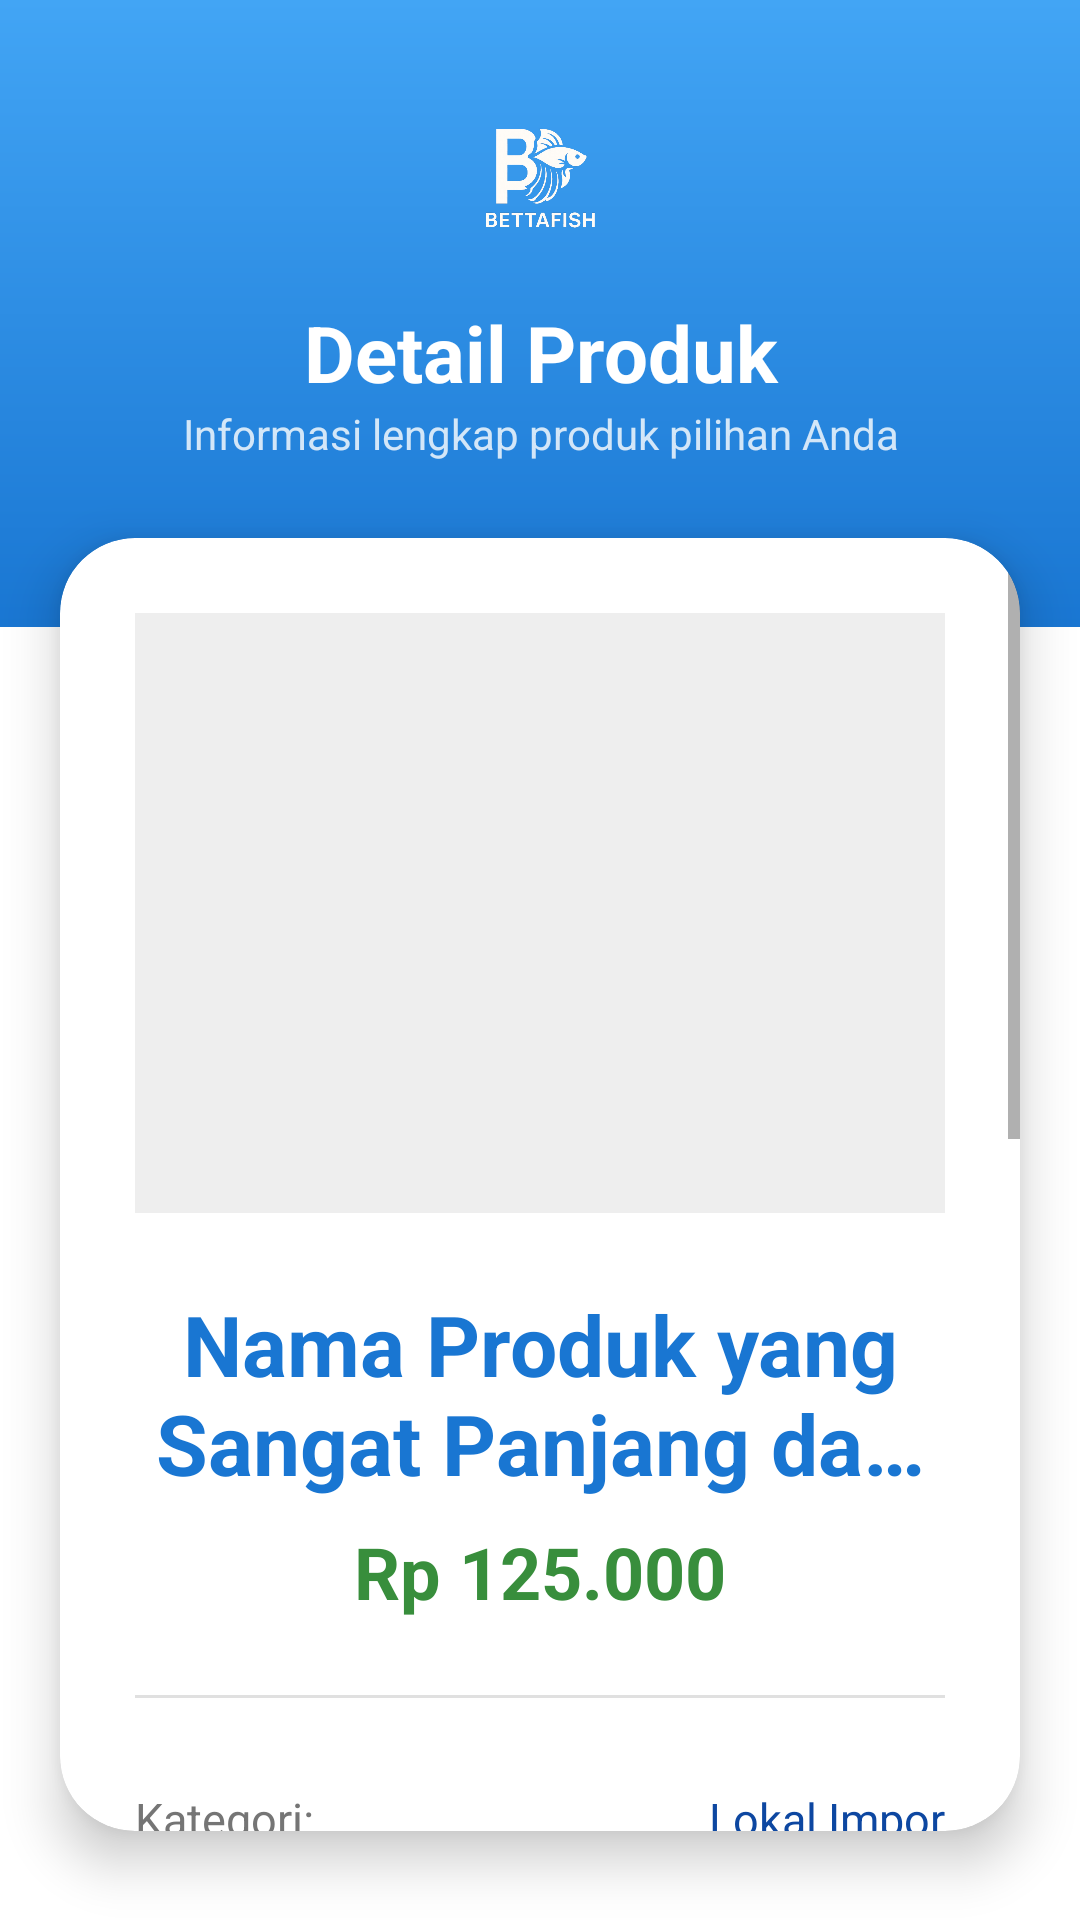

Write the Android layout XML for this screen, with the resource values it uses.
<!-- AndroidManifest.xml: application theme Theme.Cupang -->
<!-- res/layout/activity_maindetail.xml -->
<?xml version="1.0" encoding="utf-8"?>
<LinearLayout xmlns:android="http://schemas.android.com/apk/res/android"
    xmlns:app="http://schemas.android.com/apk/res-auto"
    android:layout_width="match_parent"
    android:layout_height="match_parent"
    android:orientation="vertical"
    android:background="@color/white">

    <LinearLayout
        android:layout_width="match_parent"
        android:layout_height="wrap_content"
        android:orientation="vertical"
        android:background="@drawable/gradient_blue"
        android:paddingHorizontal="23dp"
        android:paddingTop="30dp"
        android:paddingBottom="50dp">

        <ImageView
            android:layout_width="100dp"
            android:layout_height="50dp"
            android:src="@drawable/lg"
            android:layout_gravity="center"
            android:layout_marginTop="5dp"
            android:contentDescription="Logo Perusahaan" />
        <TextView
            android:layout_width="match_parent"
            android:layout_height="wrap_content"
            android:text="Detail Produk"
            android:textAlignment="center"
            android:textSize="26sp"
            android:textColor="@color/white"
            android:textStyle="bold"
            android:layout_marginTop="15dp" />

        <TextView
            android:id="@+id/detail"
            android:layout_width="match_parent"
            android:layout_height="wrap_content"
            android:text="Informasi lengkap produk pilihan Anda"
            android:textSize="14sp"
            android:textAlignment="center"
            android:textColor="@color/white_alpha_80"
            android:layout_marginBottom="5dp" />
    </LinearLayout>

    <androidx.cardview.widget.CardView
        android:layout_width="match_parent"
        android:layout_height="0dp"
        android:layout_weight="1"
        android:layout_marginTop="-30dp"
        android:layout_marginHorizontal="20dp"
        android:layout_marginBottom="20dp"
        app:cardBackgroundColor="@color/white"
        app:cardCornerRadius="25dp"
        app:cardElevation="10dp">
        <ScrollView
            android:layout_width="match_parent"
            android:layout_height="match_parent"
            android:fillViewport="true">

            <LinearLayout
                android:layout_width="match_parent"
                android:layout_height="wrap_content"
                android:orientation="vertical"
                android:padding="25dp">

                <ImageView
                    android:id="@+id/imageViewProduct"
                    android:layout_width="match_parent"
                    android:layout_height="200dp"
                    android:scaleType="centerCrop"
                    android:src="@drawable/ic_launcher_foreground"
                    android:background="@color/grey_200"
                    android:layout_marginBottom="25dp"
                    android:contentDescription="Gambar Produk" />
                <TextView
                    android:id="@+id/textViewProductName"
                    android:layout_width="match_parent"
                    android:layout_height="wrap_content"
                    android:text="Nama Produk yang Sangat Panjang dan Detail"
                    android:textColor="@color/blue_700"
                    android:textSize="28sp"
                    android:textStyle="bold"
                    android:textAlignment="center"
                    android:maxLines="2"
                    android:ellipsize="end"
                    android:layout_marginBottom="8dp" />

                <TextView
                    android:id="@+id/textViewProductPrice"
                    android:layout_width="match_parent"
                    android:layout_height="wrap_content"
                    android:text="Rp 125.000"
                    android:textSize="24sp"
                    android:textColor="@color/green_700"
                    android:textStyle="bold"
                    android:textAlignment="center"
                    android:layout_marginBottom="25dp" />

                <View
                    android:layout_width="match_parent"
                    android:layout_height="1dp"
                    android:background="@color/grey_300"
                    android:layout_marginBottom="25dp"/>

                <LinearLayout
                    android:layout_width="match_parent"
                    android:layout_height="wrap_content"
                    android:orientation="vertical"
                    android:layout_marginBottom="20dp">

                    <LinearLayout
                        android:layout_width="match_parent"
                        android:layout_height="wrap_content"
                        android:orientation="horizontal"
                        android:paddingVertical="5dp">
                        <TextView
                            android:layout_width="0dp"
                            android:layout_height="wrap_content"
                            android:layout_weight="1"
                            android:text="Kategori:"  android:textSize="15sp"
                            android:textColor="@color/grey_600" />
                        <TextView
                            android:id="@+id/textViewProductCategory"
                            android:layout_width="0dp"
                            android:layout_height="wrap_content"
                            android:layout_weight="1"
                            android:text="Lokal Impor"
                            android:textSize="15sp"
                            android:textColor="@color/blue_900" android:textAlignment="textEnd"
                            />
                    </LinearLayout>

                    <LinearLayout
                        android:layout_width="match_parent"
                        android:layout_height="wrap_content"
                        android:orientation="horizontal"
                        android:paddingVertical="5dp">
                        <TextView
                            android:layout_width="0dp"
                            android:layout_height="wrap_content"
                            android:layout_weight="1"
                            android:text="Satuan:" android:textSize="15sp"
                            android:textColor="@color/grey_600" />
                        <TextView
                            android:id="@+id/textViewProductUnit"
                            android:layout_width="0dp"
                            android:layout_height="wrap_content"
                            android:layout_weight="1"
                            android:text="Pcs"
                            android:textSize="15sp"
                            android:textColor="@color/blue_900" android:textAlignment="textEnd"
                          />
                    </LinearLayout>

                    <LinearLayout
                        android:layout_width="match_parent"
                        android:layout_height="wrap_content"
                        android:orientation="horizontal"
                        android:paddingVertical="5dp">
                        <TextView
                            android:layout_width="0dp"
                            android:layout_height="wrap_content"
                            android:layout_weight="1"
                            android:text="Stok Tersedia:" android:textSize="15sp"
                            android:textColor="@color/grey_600" />
                        <TextView
                            android:id="@+id/textViewProductStock"
                            android:layout_width="0dp"
                            android:layout_height="wrap_content"
                            android:layout_weight="1"
                            android:text="150"
                            android:textSize="15sp"
                            android:textColor="@color/green_500"
                            android:textAlignment="textEnd"
                            android:textStyle="bold"/>
                    </LinearLayout>

                    <LinearLayout
                        android:layout_width="match_parent"
                        android:layout_height="wrap_content"
                        android:orientation="horizontal"
                        android:paddingVertical="5dp">
                        <TextView
                            android:layout_width="0dp"
                            android:layout_height="wrap_content"
                            android:layout_weight="1"
                            android:text="Status:" android:textSize="15sp"
                            android:textColor="@color/grey_600" />
                        <TextView
                            android:id="@+id/productStatus"
                            android:layout_width="0dp"
                            android:layout_height="wrap_content"
                            android:layout_weight="1"
                            android:text="Tersedia"
                            android:textSize="15sp"
                            android:textColor="@color/green_500"
                            android:textAlignment="textEnd"
                            android:textStyle="bold"/>
                    </LinearLayout>
                </LinearLayout>

                <TextView
                    android:layout_width="match_parent"
                    android:layout_height="wrap_content"
                    android:text="Deskripsi Produk"
                    android:textSize="18sp"
                    android:textStyle="bold"
                    android:textColor="@color/blue_900"
                    android:layout_marginBottom="10dp" />
                <TextView
                    android:id="@+id/textViewProductDesc"
                    android:layout_width="match_parent"
                    android:layout_height="wrap_content"
                    android:text="Ini adalah deskripsi detail dari produk. Desain aplikasi startup di Indonesia seringkali menekankan pada kejelasan dan kemudahan informasi, memastikan pengguna dapat dengan cepat memahami apa yang ditawarkan produk ini. Deskripsi yang ringkas namun informatif sangat penting."
                    android:textSize="15sp"
                    android:textColor="@color/grey_700"
                    android:lineSpacingExtra="5dp"
                    android:layout_marginBottom="30dp" />

                <TextView
                    android:id="@+id/textViewProductViews"
                    android:layout_width="wrap_content"
                    android:layout_height="wrap_content"
                    android:text="Dilihat: 1.234 kali"
                    android:textSize="13sp"
                    android:textColor="@color/grey_500"
                    android:layout_marginTop="10dp"
                    android:layout_gravity="center_horizontal"
                    android:layout_marginBottom="25dp"/>

                <Button
                    android:id="@+id/btnBack"
                    android:layout_width="match_parent"
                    android:layout_height="wrap_content"
                    android:text="Kembali"
                    android:backgroundTint="@color/blue_500"
                    android:textColor="@android:color/white"
                    android:textSize="17sp"
                    android:paddingVertical="15dp"
                    app:cornerRadius="12dp" />
                <TextView
                    android:id="@+id/main"
                    android:layout_width="0dp"
                    android:layout_height="0dp" />

            </LinearLayout>
        </ScrollView>
    </androidx.cardview.widget.CardView>

</LinearLayout>
<!-- resources referenced by this layout -->
<resources>
  <color name="blue_500">#2196F3</color>
  <color name="blue_700">#1976D2</color>
  <color name="blue_900">#0D47A1</color>
  <color name="green_500">#4CAF50</color>
  <color name="green_700">#388E3C</color>
  <color name="grey_200">#EEEEEE</color>
  <color name="grey_300">#E0E0E0</color>
  <color name="grey_500">#9E9E9E</color>
  <color name="grey_600">#757575</color>
  <color name="grey_700">#616161</color>
  <color name="white">#FFFFFFFF</color>
  <color name="white_alpha_80">#CCFFFFFF</color>
  <!-- drawable gradient_blue (drawable) -->
  <shape xmlns:android="http://schemas.android.com/apk/res/android"
      android:shape="rectangle">
      <gradient
          android:angle="270"
          android:startColor="#42A5F5"
          android:endColor="#1976D2"
          android:type="linear" />
  </shape>
  <!-- drawable lg: png bitmap (drawable, 99428 bytes) -->
  <style name="Theme.Cupang" parent="Base.Theme.Cupang" />
  <style name="Base.Theme.Cupang" parent="Theme.MaterialComponents.DayNight.NoActionBar">
  
          
          <item name="android:statusBarColor">@color/gradient_blue_end</item>
  
          
      </style>
  <color name="gradient_blue_end">#1976D2</color>
</resources>
